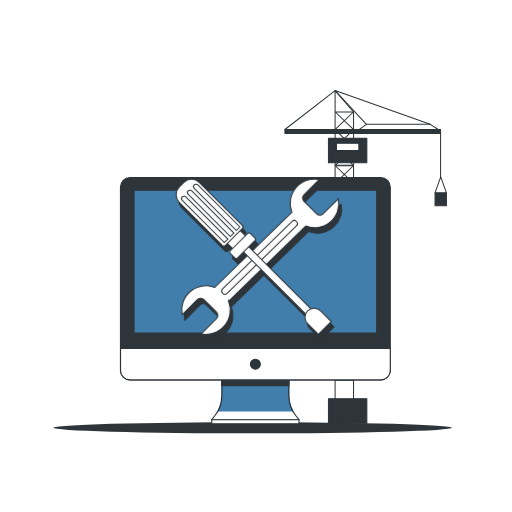
t = 0.00 s
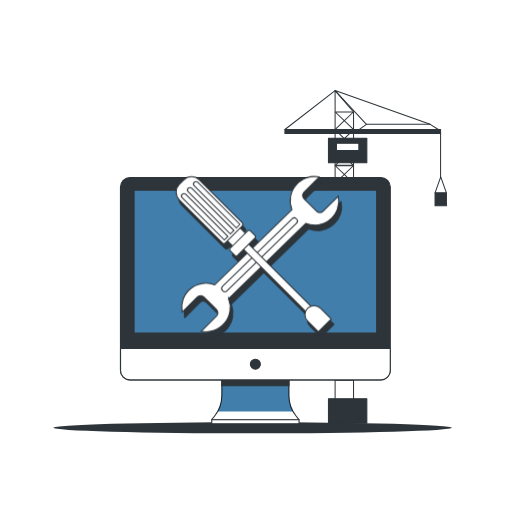
t = 0.38 s
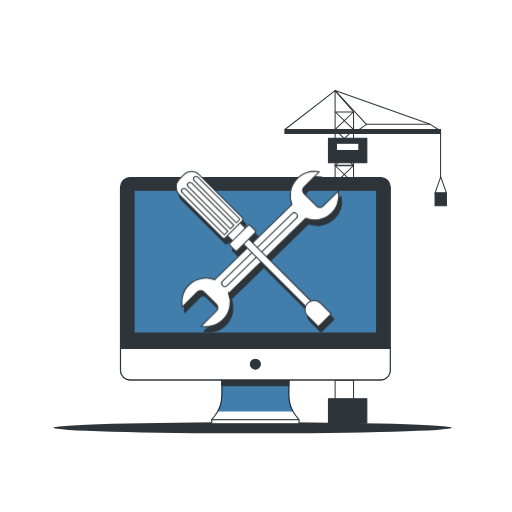
t = 1.13 s
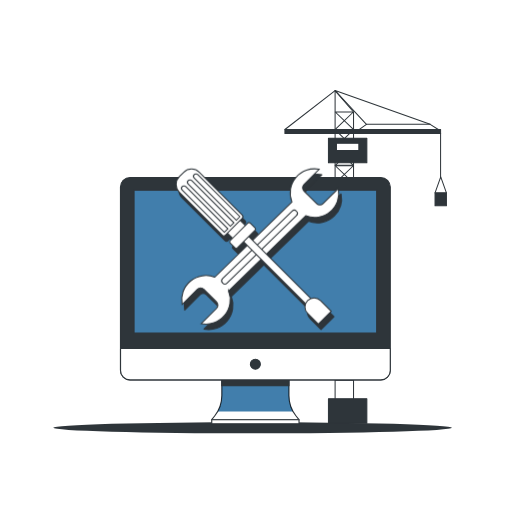
t = 1.50 s
t = 1.88 s: frame unchanged from t = 1.13 s, image omitted
t = 2.63 s: frame unchanged from t = 0.38 s, image omitted

The animated SVG that drew these frames (rendered in a browser with its animation timeline set to each time). Animation: 1 CSS @keyframes rule; one cycle of 3.00 s, repeats indefinitely.

<svg class="animated" id="freepik_stories-maintenance" xmlns="http://www.w3.org/2000/svg" viewBox="0 0 500 500" version="1.1" xmlns:xlink="http://www.w3.org/1999/xlink" xmlns:svgjs="http://svgjs.com/svgjs"><style>svg#freepik_stories-maintenance:not(.animated) .animable {opacity: 0;}svg#freepik_stories-maintenance.animated #freepik--Tools--inject-1--inject-67 {animation: 3s Infinite  linear floating;animation-delay: 0s;}            @keyframes floating {                0% {                    opacity: 1;                    transform: translateY(0px);                }                50% {                    transform: translateY(-10px);                }                100% {                    opacity: 1;                    transform: translateY(0px);                }            }        .animator-hidden { display: none; }</style><!--Maintenance--><g id="freepik--background-simple--inject-1--inject-67" class="animable animator-hidden" style="transform-origin: 245.982px 253.107px;"><path d="M441.4,270.76c2-26.75-4.24-54.7-12.64-79.6-12.47-37-36.67-74.94-77.44-83.69-23.51-5-47.43.36-67.58,13-19.39,12.17-34.5,27.88-58.33,30.93-24.1,3.08-48.83,1.84-73.06,1.84-62.29,0-112.85,65-100.21,132.71s72.22,114.65,122.78,114.65c45.43,0,82.8-27.07,126-34.34,21.4-3.6,42.88.66,64.06-4.74,24.61-6.28,47.75-21.26,61.39-42.95C435.61,303.8,440.13,287.51,441.4,270.76Z" style="fill: #417EAC; transform-origin: 245.982px 253.107px;" id="eldkar59m81q" class="animable"></path><g id="el344nvdnu6cl"><path d="M441.4,270.76c2-26.75-4.24-54.7-12.64-79.6-12.47-37-36.67-74.94-77.44-83.69-23.51-5-47.43.36-67.58,13-19.39,12.17-34.5,27.88-58.33,30.93-24.1,3.08-48.83,1.84-73.06,1.84-62.29,0-112.85,65-100.21,132.71s72.22,114.65,122.78,114.65c45.43,0,82.8-27.07,126-34.34,21.4-3.6,42.88.66,64.06-4.74,24.61-6.28,47.75-21.26,61.39-42.95C435.61,303.8,440.13,287.51,441.4,270.76Z" style="fill: rgb(255, 255, 255); opacity: 0.7; transform-origin: 245.982px 253.107px;" class="animable" id="elldyg59y0msj"></path></g></g><g id="freepik--Shadow--inject-1--inject-67" class="animable" style="transform-origin: 246.69px 417.76px;"><ellipse cx="246.69" cy="417.76" rx="194.55" ry="5.42" style="fill: rgb(46, 53, 58); transform-origin: 246.69px 417.76px;" id="ele3cltlzpbrh" class="animable"></ellipse></g><g id="freepik--Crane--inject-1--inject-67" class="animable" style="transform-origin: 357.105px 250.87px;"><polygon points="345.25 412.82 327.25 412.82 327.25 88.44 345.25 109.37 345.25 412.82" style="fill: none; stroke: rgb(46, 53, 58); stroke-linecap: round; stroke-linejoin: round; transform-origin: 336.25px 250.63px;" id="elbo6blwg2eu7" class="animable"></polygon><polygon points="327.42 336.44 345.08 336.44 327.42 319.37 345.08 319.37 327.42 336.44" style="fill: none; stroke: rgb(46, 53, 58); stroke-linecap: round; stroke-linejoin: round; transform-origin: 336.25px 327.905px;" id="elovtu5vnfqb" class="animable"></polygon><polygon points="327.42 318.94 345.08 318.94 327.42 301.87 345.08 301.87 327.42 318.94" style="fill: none; stroke: rgb(46, 53, 58); stroke-linecap: round; stroke-linejoin: round; transform-origin: 336.25px 310.405px;" id="elr5s3h64o7qc" class="animable"></polygon><polygon points="327.42 371.29 345.08 371.29 327.42 354.22 345.08 354.22 327.42 371.29" style="fill: none; stroke: rgb(46, 53, 58); stroke-linecap: round; stroke-linejoin: round; transform-origin: 336.25px 362.755px;" id="el1ara8peknym" class="animable"></polygon><polygon points="327.42 353.79 345.08 353.79 327.42 336.72 345.08 336.72 327.42 353.79" style="fill: none; stroke: rgb(46, 53, 58); stroke-linecap: round; stroke-linejoin: round; transform-origin: 336.25px 345.255px;" id="el5krzo3mirg8" class="animable"></polygon><polygon points="327.42 301.44 345.08 301.44 327.42 284.37 345.08 284.37 327.42 301.44" style="fill: none; stroke: rgb(46, 53, 58); stroke-linecap: round; stroke-linejoin: round; transform-origin: 336.25px 292.905px;" id="elw7bh622ddfa" class="animable"></polygon><polygon points="327.42 283.94 345.08 283.94 327.42 266.87 345.08 266.87 327.42 283.94" style="fill: none; stroke: rgb(46, 53, 58); stroke-linecap: round; stroke-linejoin: round; transform-origin: 336.25px 275.405px;" id="elo47okp1ic0c" class="animable"></polygon><polygon points="327.42 266.44 345.08 266.44 327.42 249.37 345.08 249.37 327.42 266.44" style="fill: none; stroke: rgb(46, 53, 58); stroke-linecap: round; stroke-linejoin: round; transform-origin: 336.25px 257.905px;" id="elz6ozpc2bsvr" class="animable"></polygon><polygon points="327.42 248.94 345.08 248.94 327.42 231.87 345.08 231.87 327.42 248.94" style="fill: none; stroke: rgb(46, 53, 58); stroke-linecap: round; stroke-linejoin: round; transform-origin: 336.25px 240.405px;" id="elmb6dl7qcg4" class="animable"></polygon><polygon points="327.42 231.44 345.08 231.44 327.42 214.37 345.08 214.37 327.42 231.44" style="fill: none; stroke: rgb(46, 53, 58); stroke-linecap: round; stroke-linejoin: round; transform-origin: 336.25px 222.905px;" id="el9k8asvwbmqe" class="animable"></polygon><polygon points="327.42 213.94 345.08 213.94 327.42 196.87 345.08 196.87 327.42 213.94" style="fill: none; stroke: rgb(46, 53, 58); stroke-linecap: round; stroke-linejoin: round; transform-origin: 336.25px 205.405px;" id="elqnr6rz49mu8" class="animable"></polygon><polygon points="327.42 196.44 345.08 196.44 327.42 179.37 345.08 179.37 327.42 196.44" style="fill: none; stroke: rgb(46, 53, 58); stroke-linecap: round; stroke-linejoin: round; transform-origin: 336.25px 187.905px;" id="elur1v8kbjib9" class="animable"></polygon><polygon points="327.42 178.94 345.08 178.94 327.42 161.87 345.08 161.87 327.42 178.94" style="fill: none; stroke: rgb(46, 53, 58); stroke-linecap: round; stroke-linejoin: round; transform-origin: 336.25px 170.405px;" id="el5cobw2cbq0k" class="animable"></polygon><polygon points="327.42 161.44 345.08 161.44 327.42 144.37 345.08 144.37 327.42 161.44" style="fill: none; stroke: rgb(46, 53, 58); stroke-linecap: round; stroke-linejoin: round; transform-origin: 336.25px 152.905px;" id="elk5ac2a04lv" class="animable"></polygon><polygon points="327.42 143.94 345.08 143.94 327.42 126.87 345.08 126.87 327.42 143.94" style="fill: none; stroke: rgb(46, 53, 58); stroke-linecap: round; stroke-linejoin: round; transform-origin: 336.25px 135.405px;" id="elniwoykz4lo7" class="animable"></polygon><polygon points="327.42 126.44 345.08 126.44 327.42 109.37 345.08 109.37 327.42 126.44" style="fill: none; stroke: rgb(46, 53, 58); stroke-linecap: round; stroke-linejoin: round; transform-origin: 336.25px 117.905px;" id="el9b5nzpqidh" class="animable"></polygon><polygon points="428.81 126.91 420.09 121.42 357.87 121.42 350.27 126.91 428.81 126.91" style="fill: none; stroke: rgb(46, 53, 58); stroke-linecap: round; stroke-linejoin: round; transform-origin: 389.54px 124.165px;" id="el3pw7ilxqm1s" class="animable"></polygon><rect x="278.25" y="126.44" width="152" height="4" style="fill: rgb(46, 53, 58); stroke: rgb(46, 53, 58); stroke-linecap: round; stroke-linejoin: round; transform-origin: 354.25px 128.44px;" id="elqz72emc33go" class="animable"></rect><polyline points="420.09 121.42 327.25 88.44 357.87 121.42" style="fill: none; stroke: rgb(46, 53, 58); stroke-linecap: round; stroke-linejoin: round; transform-origin: 373.67px 104.93px;" id="elc7dpg1cznfq" class="animable"></polyline><line x1="327.25" y1="88.44" x2="278.25" y2="126.44" style="fill: none; stroke: rgb(46, 53, 58); stroke-linecap: round; stroke-linejoin: round; transform-origin: 302.75px 107.44px;" id="elwrbruv3n4so" class="animable"></line><rect x="320.75" y="134.94" width="37.5" height="24" style="fill: rgb(46, 53, 58); stroke: rgb(46, 53, 58); stroke-linecap: round; stroke-linejoin: round; transform-origin: 339.5px 146.94px;" id="ellkl1l40u5eq" class="animable"></rect><rect x="320.75" y="389.3" width="37.5" height="24" style="fill: rgb(46, 53, 58); stroke: rgb(46, 53, 58); stroke-linecap: round; stroke-linejoin: round; transform-origin: 339.5px 401.3px;" id="elh9zfkwsrj7" class="animable"></rect><rect x="328.56" y="139.94" width="21.87" height="7" style="fill: rgb(255, 255, 255); stroke: rgb(46, 53, 58); stroke-linecap: round; stroke-linejoin: round; transform-origin: 339.495px 143.44px;" id="el9rg3g7wj4y" class="animable"></rect><line x1="430.25" y1="130.44" x2="430.25" y2="173.56" style="fill: rgb(255, 255, 255); stroke: rgb(46, 53, 58); stroke-linecap: round; stroke-linejoin: round; transform-origin: 430.25px 152px;" id="elyd40thzaf2h" class="animable"></line><rect x="424.85" y="188.28" width="11.11" height="12.59" style="fill: rgb(46, 53, 58); stroke: rgb(46, 53, 58); stroke-linecap: round; stroke-linejoin: round; transform-origin: 430.405px 194.575px;" id="elv58onqi5rck" class="animable"></rect><polyline points="424.85 188.28 430.4 172.74 435.96 188.28" style="fill: none; stroke: rgb(46, 53, 58); stroke-linecap: round; stroke-linejoin: round; transform-origin: 430.405px 180.51px;" id="el64kb7gdapvt" class="animable"></polyline></g><g id="freepik--Device--inject-1--inject-67" class="animable" style="transform-origin: 249.395px 293.62px;"><path d="M282.17,386.24V364H216.62v22.26a32.21,32.21,0,0,1-7,20l-2.87,3.62H292l-2.88-3.62A32.26,32.26,0,0,1,282.17,386.24Z" style="fill: rgb(255, 255, 255); stroke: rgb(46, 53, 58); stroke-linecap: round; stroke-linejoin: round; stroke-width: 1.09543px; transform-origin: 249.375px 386.94px;" id="el8p53hiqmxn5" class="animable"></path><path d="M212.59,401.83H286.2a32.18,32.18,0,0,1-4-15.59V364H216.62v22.26A32.18,32.18,0,0,1,212.59,401.83Z" style="fill: #417EAC; mix-blend-mode: multiply; transform-origin: 249.395px 382.915px;" id="elqpzzba7cnc" class="animable"></path><rect x="216.62" y="367.33" width="65.55" height="9.4" style="fill: rgb(46, 53, 58); stroke: rgb(46, 53, 58); stroke-linecap: round; stroke-linejoin: round; stroke-width: 1.09543px; transform-origin: 249.395px 372.03px;" id="eld45b4idmq9a" class="animable"></rect><rect x="117.66" y="173.4" width="263.47" height="197.6" rx="9.29" style="fill: rgb(46, 53, 58); stroke: rgb(46, 53, 58); stroke-linecap: round; stroke-linejoin: round; stroke-width: 1.09543px; transform-origin: 249.395px 272.2px;" id="elyvntnoi97l" class="animable"></rect><path d="M117.66,340.29H381.13a0,0,0,0,1,0,0v21.42a9.29,9.29,0,0,1-9.29,9.29H127a9.29,9.29,0,0,1-9.29-9.29V340.29a0,0,0,0,1,0,0Z" style="fill: rgb(255, 255, 255); stroke: rgb(46, 53, 58); stroke-linecap: round; stroke-linejoin: round; stroke-width: 1.09543px; transform-origin: 249.395px 355.645px;" id="el6nv0iqcd186" class="animable"></path><rect x="130.91" y="185.7" width="236.96" height="139.6" style="fill: #417EAC; stroke: rgb(46, 53, 58); stroke-linecap: round; stroke-linejoin: round; stroke-width: 1.09543px; transform-origin: 249.39px 255.5px;" id="el6osd5squcwl" class="animable"></rect><path d="M254.25,355.65a4.86,4.86,0,1,0-4.86,4.85A4.85,4.85,0,0,0,254.25,355.65Z" style="fill: rgb(46, 53, 58); stroke: rgb(46, 53, 58); stroke-linecap: round; stroke-linejoin: round; stroke-width: 1.09543px; transform-origin: 249.39px 355.64px;" id="el49e6uen3dmm" class="animable"></path><rect x="206.78" y="409.87" width="85.24" height="3.97" style="fill: rgb(255, 255, 255); stroke: rgb(46, 53, 58); stroke-linecap: round; stroke-linejoin: round; stroke-width: 1.09543px; transform-origin: 249.4px 411.855px;" id="elt1xm9qr336" class="animable"></rect></g><g id="freepik--Tools--inject-1--inject-67" class="animable" style="transform-origin: 250.482px 251.2px;"><path d="M326.51,220.68A23.72,23.72,0,0,0,333,199.36l-14.87,14.87a4.51,4.51,0,0,1-6.36,0l-12.36-12.36a4.5,4.5,0,0,1,0-6.37l14.86-14.86a23.71,23.71,0,0,0-26.64,31.87L249.26,250l-3.7-3.71,6-6a1.67,1.67,0,0,0,0-2.34l-4.68-4.68a1.65,1.65,0,0,0-2.33,0l-2.34,2.34-5.07-5.06,1.95-1.95a2.21,2.21,0,0,0,0-3.12l-41.87-41.87a10.74,10.74,0,0,0-15.2,0l-4.28,4.28a10.73,10.73,0,0,0,0,15.19l41.87,41.88a2.21,2.21,0,0,0,3.12,0l1.95-1.95,5.06,5.07-2.33,2.33a1.65,1.65,0,0,0,0,2.34l4.67,4.68a1.67,1.67,0,0,0,2.34,0l6-6,3.64,3.64-31.82,31a23.72,23.72,0,0,0-31.88,26.64l14.87-14.86a4.5,4.5,0,0,1,6.37,0L214,310.13a4.5,4.5,0,0,1,0,6.37l-14.86,14.86a23.72,23.72,0,0,0,26.65-31.87l31.82-31L301,311.83a8.89,8.89,0,0,0,2,9.5l10.47,10.47,12.56-12.57-10.47-10.46a8.89,8.89,0,0,0-9.5-2l-43.32-43.32L301.15,226A23.72,23.72,0,0,0,326.51,220.68Z" style="fill: rgb(46, 53, 58); stroke: rgb(46, 53, 58); stroke-linecap: round; stroke-linejoin: round; stroke-width: 1.09543px; transform-origin: 254.016px 256px;" id="elkiyp7r5r42o" class="animable"></path><path d="M223.15,294.16l75.33-73.49A23.71,23.71,0,0,0,330.35,194l-14.86,14.86a4.5,4.5,0,0,1-6.37,0l-12.36-12.36a4.49,4.49,0,0,1,0-6.36l14.86-14.87A23.71,23.71,0,0,0,285,207.17l-75.33,73.49a23.71,23.71,0,0,0-31.87,26.64l14.86-14.86a4.5,4.5,0,0,1,6.37,0l12.36,12.36a4.49,4.49,0,0,1,0,6.36L196.5,326a23.72,23.72,0,0,0,26.65-31.87Z" style="fill: rgb(255, 255, 255); stroke: rgb(46, 53, 58); stroke-miterlimit: 10; transform-origin: 254.078px 250.635px;" id="elmwqyk1rze1t" class="animable"></path><path d="M217.35,286.45h0a3.08,3.08,0,0,1,0-4.35l67.73-65.89a3.09,3.09,0,0,1,4.36,0h0a3.09,3.09,0,0,1,0,4.36l-67.73,65.88A3.09,3.09,0,0,1,217.35,286.45Z" style="fill: rgb(255, 255, 255); stroke: rgb(46, 53, 58); stroke-miterlimit: 10; transform-origin: 253.395px 251.33px;" id="ells77f4wfaec" class="animable"></path><g id="eln5a0cjoil2"><rect x="267.85" y="222.86" width="7.16" height="103.31" style="fill: rgb(255, 255, 255); stroke: rgb(46, 53, 58); stroke-miterlimit: 10; transform-origin: 271.43px 274.515px; transform: rotate(-45deg);" class="animable" id="elv01c6vf7m6"></rect></g><path d="M323.38,313.9l-12.56,12.56L300.35,316a8.89,8.89,0,0,1,0-12.57h0a8.88,8.88,0,0,1,12.56,0Z" style="fill: rgb(255, 255, 255); stroke: rgb(46, 53, 58); stroke-miterlimit: 10; transform-origin: 310.564px 313.644px;" id="elyutwkum37wa" class="animable"></path><g id="elm6j7sue6u3"><rect x="220.64" y="225.37" width="17.63" height="14.32" style="fill: rgb(255, 255, 255); stroke: rgb(46, 53, 58); stroke-miterlimit: 10; transform-origin: 229.455px 232.53px; transform: rotate(-45deg);" class="animable" id="eltr5bg1ol02"></rect></g><g id="el0l0kt0gib0s"><path d="M199.74,169.77h6.06a10.74,10.74,0,0,1,10.74,10.74v59.22a2.2,2.2,0,0,1-2.2,2.2H191.2a2.2,2.2,0,0,1-2.2-2.2V180.51A10.74,10.74,0,0,1,199.74,169.77Z" style="fill: rgb(255, 255, 255); stroke: rgb(46, 53, 58); stroke-miterlimit: 10; transform-origin: 202.77px 205.85px; transform: rotate(-45deg);" class="animable" id="elz3tgjurzb"></path></g><g id="elizlonxoaams"><rect x="223.08" y="234.98" width="27.54" height="9.92" rx="1.65" style="fill: rgb(255, 255, 255); stroke: rgb(46, 53, 58); stroke-miterlimit: 10; transform-origin: 236.85px 239.94px; transform: rotate(-45deg);" class="animable" id="el52yygqldjv5"></rect></g><path d="M222.44,233.32,219,236.77l-41.12-41.12a2.44,2.44,0,0,1,0-3.45h0a2.43,2.43,0,0,1,3.45,0Z" style="fill: rgb(255, 255, 255); stroke: rgb(46, 53, 58); stroke-miterlimit: 10; transform-origin: 199.803px 214.126px;" id="ell4a8jn6tg4f" class="animable"></path><path d="M228.31,227.45l-3.46,3.45-41.12-41.12a2.44,2.44,0,0,1,0-3.45h0a2.43,2.43,0,0,1,3.45,0Z" style="fill: rgb(255, 255, 255); stroke: rgb(46, 53, 58); stroke-miterlimit: 10; transform-origin: 205.663px 208.256px;" id="elwwuzc9g1kg" class="animable"></path><path d="M234.18,221.58,230.72,225,189.6,183.91a2.44,2.44,0,0,1,0-3.45h0a2.43,2.43,0,0,1,3.45,0Z" style="fill: rgb(255, 255, 255); stroke: rgb(46, 53, 58); stroke-miterlimit: 10; transform-origin: 211.533px 202.371px;" id="elpj4o9xcnxkd" class="animable"></path></g><g id="freepik--Ladders--inject-1--inject-67" class="animable animator-hidden" style="transform-origin: 246.22px 326.745px;"><polygon points="371.82 415.07 368.49 415.07 346.96 238.41 350.3 238.41 371.82 415.07" style="fill: rgb(255, 255, 255); stroke: rgb(46, 53, 58); stroke-miterlimit: 10; transform-origin: 359.39px 326.74px;" id="el6dkzvlzfvw5" class="animable"></polygon><polygon points="397.82 415.07 394.49 415.07 372.96 238.41 376.3 238.41 397.82 415.07" style="fill: rgb(255, 255, 255); stroke: rgb(46, 53, 58); stroke-miterlimit: 10; transform-origin: 385.39px 326.74px;" id="elyjuf8yx34c" class="animable"></polygon><polygon points="376.51 253.05 350.52 253.05 349.85 247.6 375.85 247.6 376.51 253.05" style="fill: rgb(255, 255, 255); stroke: rgb(46, 53, 58); stroke-miterlimit: 10; transform-origin: 363.18px 250.325px;" id="eleqmcym9osga" class="animable"></polygon><polygon points="378.96 273.17 352.97 273.17 352.31 267.72 378.3 267.72 378.96 273.17" style="fill: rgb(255, 255, 255); stroke: rgb(46, 53, 58); stroke-miterlimit: 10; transform-origin: 365.635px 270.445px;" id="el3bvxy8ngv8g" class="animable"></polygon><polygon points="381.42 293.29 355.42 293.29 354.76 287.84 380.75 287.84 381.42 293.29" style="fill: rgb(255, 255, 255); stroke: rgb(46, 53, 58); stroke-miterlimit: 10; transform-origin: 368.09px 290.565px;" id="elrcj1gm5g5ik" class="animable"></polygon><polygon points="383.87 313.42 357.88 313.42 357.21 307.97 383.2 307.97 383.87 313.42" style="fill: rgb(255, 255, 255); stroke: rgb(46, 53, 58); stroke-miterlimit: 10; transform-origin: 370.54px 310.695px;" id="elpzdf59gyk6p" class="animable"></polygon><polygon points="386.32 333.54 360.33 333.54 359.66 328.09 385.65 328.09 386.32 333.54" style="fill: rgb(255, 255, 255); stroke: rgb(46, 53, 58); stroke-miterlimit: 10; transform-origin: 372.99px 330.815px;" id="elguqzba51n0t" class="animable"></polygon><polygon points="388.77 353.66 362.78 353.66 362.12 348.21 388.11 348.21 388.77 353.66" style="fill: rgb(255, 255, 255); stroke: rgb(46, 53, 58); stroke-miterlimit: 10; transform-origin: 375.445px 350.935px;" id="elsy6xsz5bvp" class="animable"></polygon><polygon points="391.22 373.79 365.23 373.79 364.57 368.34 390.56 368.34 391.22 373.79" style="fill: rgb(255, 255, 255); stroke: rgb(46, 53, 58); stroke-miterlimit: 10; transform-origin: 377.895px 371.065px;" id="el3labb55k90n" class="animable"></polygon><polygon points="393.68 393.91 367.68 393.91 367.02 388.46 393.01 388.46 393.68 393.91" style="fill: rgb(255, 255, 255); stroke: rgb(46, 53, 58); stroke-miterlimit: 10; transform-origin: 380.35px 391.185px;" id="eltlrno33pvd" class="animable"></polygon><line x1="350.12" y1="249.74" x2="353.52" y2="249.74" style="fill: none; stroke: rgb(46, 53, 58); stroke-miterlimit: 10; stroke-width: 0.5px; transform-origin: 351.82px 249.74px;" id="ell7omz0bixbn" class="animable"></line><line x1="350.92" y1="251.34" x2="357.52" y2="251.34" style="fill: none; stroke: rgb(46, 53, 58); stroke-miterlimit: 10; stroke-width: 0.5px; transform-origin: 354.22px 251.34px;" id="elkc9vr3nht0h" class="animable"></line><line x1="376.11" y1="251.34" x2="371.31" y2="251.34" style="fill: none; stroke: rgb(46, 53, 58); stroke-miterlimit: 10; stroke-width: 0.5px; transform-origin: 373.71px 251.34px;" id="elz9nah5hyu08" class="animable"></line><line x1="378.51" y1="270.73" x2="374.11" y2="270.73" style="fill: none; stroke: rgb(46, 53, 58); stroke-miterlimit: 10; stroke-width: 0.5px; transform-origin: 376.31px 270.73px;" id="elia83xeuggum" class="animable"></line><line x1="353.32" y1="271.73" x2="363.52" y2="271.73" style="fill: none; stroke: rgb(46, 53, 58); stroke-miterlimit: 10; stroke-width: 0.5px; transform-origin: 358.42px 271.73px;" id="el6dckwvtjswa" class="animable"></line><line x1="355.12" y1="290.52" x2="363.92" y2="290.52" style="fill: none; stroke: rgb(46, 53, 58); stroke-miterlimit: 10; stroke-width: 0.5px; transform-origin: 359.52px 290.52px;" id="elymy5yxmh8hp" class="animable"></line><line x1="355.52" y1="292.12" x2="360.32" y2="292.12" style="fill: none; stroke: rgb(46, 53, 58); stroke-miterlimit: 10; stroke-width: 0.5px; transform-origin: 357.92px 292.12px;" id="ele505dil4o0l" class="animable"></line><line x1="383.7" y1="310.31" x2="378.31" y2="310.31" style="fill: none; stroke: rgb(46, 53, 58); stroke-miterlimit: 10; stroke-width: 0.5px; transform-origin: 381.005px 310.31px;" id="el229evej44iy" class="animable"></line><line x1="383.31" y1="311.91" x2="374.31" y2="311.91" style="fill: none; stroke: rgb(46, 53, 58); stroke-miterlimit: 10; stroke-width: 0.5px; transform-origin: 378.81px 311.91px;" id="el2gtgxb75kbe" class="animable"></line><line x1="391.14" y1="371.74" x2="382.89" y2="371.74" style="fill: none; stroke: rgb(46, 53, 58); stroke-miterlimit: 10; stroke-width: 0.5px; transform-origin: 387.015px 371.74px;" id="elovttlfbxrj7" class="animable"></line><line x1="364.89" y1="370.24" x2="369.89" y2="370.24" style="fill: none; stroke: rgb(46, 53, 58); stroke-miterlimit: 10; stroke-width: 0.5px; transform-origin: 367.39px 370.24px;" id="elkc31jpuhba" class="animable"></line><line x1="381.64" y1="371.74" x2="375.14" y2="371.74" style="fill: none; stroke: rgb(46, 53, 58); stroke-miterlimit: 10; stroke-width: 0.5px; transform-origin: 378.39px 371.74px;" id="elskwaya6oxys" class="animable"></line><line x1="367.39" y1="390.99" x2="374.39" y2="390.99" style="fill: none; stroke: rgb(46, 53, 58); stroke-miterlimit: 10; stroke-width: 0.5px; transform-origin: 370.89px 390.99px;" id="elwkvyl918az" class="animable"></line><line x1="368.89" y1="392.74" x2="376.89" y2="392.74" style="fill: none; stroke: rgb(46, 53, 58); stroke-miterlimit: 10; stroke-width: 0.5px; transform-origin: 372.89px 392.74px;" id="elvom0tpqd2xn" class="animable"></line><line x1="360.89" y1="331.74" x2="363.14" y2="331.74" style="fill: none; stroke: rgb(46, 53, 58); stroke-miterlimit: 10; stroke-width: 0.5px; transform-origin: 362.015px 331.74px;" id="elw0fxqjkyt2" class="animable"></line><line x1="385.39" y1="331.24" x2="377.14" y2="331.24" style="fill: none; stroke: rgb(46, 53, 58); stroke-miterlimit: 10; stroke-width: 0.5px; transform-origin: 381.265px 331.24px;" id="el7j63tiaf738" class="animable"></line><polygon points="176.97 309.44 173.01 314.6 86.87 247.35 90.84 242.19 176.97 309.44" style="fill: rgb(46, 53, 58); stroke: rgb(46, 53, 58); stroke-linecap: round; stroke-linejoin: round; stroke-width: 1.09543px; transform-origin: 131.92px 278.395px;" id="elsl5wdpwkp" class="animable"></polygon><polygon points="86.87 309.44 90.84 314.6 176.97 247.35 173.01 242.19 86.87 309.44" style="fill: rgb(46, 53, 58); stroke: rgb(46, 53, 58); stroke-linecap: round; stroke-linejoin: round; stroke-width: 1.09543px; transform-origin: 131.92px 278.395px;" id="elgftkznw8dtt" class="animable"></polygon><polygon points="176.97 384.98 174.52 391.63 86.87 322.89 89.38 316.18 176.97 384.98" style="fill: rgb(46, 53, 58); stroke: rgb(46, 53, 58); stroke-linecap: round; stroke-linejoin: round; stroke-width: 1.09543px; transform-origin: 131.92px 353.905px;" id="elv3wv32sa6zm" class="animable"></polygon><polygon points="86.87 384.98 87.47 392.78 176.97 322.89 173.01 317.74 86.87 384.98" style="fill: rgb(46, 53, 58); stroke: rgb(46, 53, 58); stroke-linecap: round; stroke-linejoin: round; stroke-width: 1.09543px; transform-origin: 131.92px 355.26px;" id="elov3feltnqn9" class="animable"></polygon><rect x="85.4" y="241.48" width="3.5" height="173.6" style="fill: rgb(46, 53, 58); stroke: rgb(46, 53, 58); stroke-linecap: round; stroke-linejoin: round; stroke-width: 1.09543px; transform-origin: 87.15px 328.28px;" id="elhgm1h2ow1w9" class="animable"></rect><rect x="173.95" y="241.48" width="3.5" height="173.6" style="fill: rgb(46, 53, 58); stroke: rgb(46, 53, 58); stroke-linecap: round; stroke-linejoin: round; stroke-width: 1.09543px; transform-origin: 175.7px 328.28px;" id="elb9pod530p8m" class="animable"></rect><polygon points="160.12 309.44 156.15 314.6 70.02 247.35 73.98 242.19 160.12 309.44" style="fill: rgb(255, 255, 255); stroke: rgb(46, 53, 58); stroke-linecap: round; stroke-linejoin: round; stroke-width: 1.09543px; transform-origin: 115.07px 278.395px;" id="el5kzilhn9alx" class="animable"></polygon><polygon points="70.02 309.44 73.98 314.6 160.12 247.35 156.15 242.19 70.02 309.44" style="fill: rgb(255, 255, 255); stroke: rgb(46, 53, 58); stroke-linecap: round; stroke-linejoin: round; stroke-width: 1.09543px; transform-origin: 115.07px 278.395px;" id="el8afx3o2wapl" class="animable"></polygon><polygon points="160.12 384.98 157.66 391.63 70.02 322.89 71.28 316.18 160.12 384.98" style="fill: rgb(255, 255, 255); stroke: rgb(46, 53, 58); stroke-linecap: round; stroke-linejoin: round; stroke-width: 1.09543px; transform-origin: 115.07px 353.905px;" id="eld9i7u45yzv6" class="animable"></polygon><polygon points="70.02 384.98 70.62 392.78 160.12 322.89 156.15 317.74 70.02 384.98" style="fill: rgb(255, 255, 255); stroke: rgb(46, 53, 58); stroke-linecap: round; stroke-linejoin: round; stroke-width: 1.09543px; transform-origin: 115.07px 355.26px;" id="elz8rrblrefzh" class="animable"></polygon><rect x="68.54" y="241.48" width="3.5" height="173.6" style="fill: rgb(255, 255, 255); stroke: rgb(46, 53, 58); stroke-linecap: round; stroke-linejoin: round; stroke-width: 1.09543px; transform-origin: 70.29px 328.28px;" id="eljlxix0im7nf" class="animable"></rect><rect x="157.09" y="241.48" width="3.5" height="173.6" style="fill: rgb(255, 255, 255); stroke: rgb(46, 53, 58); stroke-linecap: round; stroke-linejoin: round; stroke-width: 1.09543px; transform-origin: 158.84px 328.28px;" id="elhj4fqoj6ibw" class="animable"></rect><rect x="64.04" y="239.87" width="101.06" height="5.5" style="fill: rgb(255, 255, 255); stroke: rgb(46, 53, 58); stroke-linecap: round; stroke-linejoin: round; stroke-width: 1.09543px; transform-origin: 114.57px 242.62px;" id="elj2os1ffbz6k" class="animable"></rect><rect x="152.62" y="239.87" width="28.05" height="5.5" style="fill: rgb(46, 53, 58); stroke: rgb(46, 53, 58); stroke-linecap: round; stroke-linejoin: round; stroke-width: 1.09543px; transform-origin: 166.645px 242.62px;" id="elm7tgzxj2mnc" class="animable"></rect><rect x="64.04" y="311.91" width="101.06" height="5.5" style="fill: rgb(255, 255, 255); stroke: rgb(46, 53, 58); stroke-linecap: round; stroke-linejoin: round; stroke-width: 1.09543px; transform-origin: 114.57px 314.66px;" id="eldcd2ewer5x" class="animable"></rect><rect x="152.62" y="311.91" width="28.05" height="5.5" style="fill: rgb(46, 53, 58); stroke: rgb(46, 53, 58); stroke-linecap: round; stroke-linejoin: round; stroke-width: 1.09543px; transform-origin: 166.645px 314.66px;" id="elip7ji79gda" class="animable"></rect><polygon points="291.03 415.07 283.12 415.07 293.67 353.26 301.59 353.26 291.03 415.07" style="fill: rgb(46, 53, 58); stroke: rgb(46, 53, 58); stroke-miterlimit: 10; stroke-width: 0.972732px; transform-origin: 292.355px 384.165px;" id="elmwolh9qyeh" class="animable"></polygon><polygon points="306.86 415.07 314.78 415.07 304.22 353.26 296.31 353.26 306.86 415.07" style="fill: rgb(255, 255, 255); stroke: rgb(46, 53, 58); stroke-miterlimit: 10; stroke-width: 0.972732px; transform-origin: 305.545px 384.165px;" id="elo2ov34c2p8i" class="animable"></polygon><polygon points="403.35 415.07 395.44 415.07 405.99 353.26 413.9 353.26 403.35 415.07" style="fill: rgb(46, 53, 58); stroke: rgb(46, 53, 58); stroke-miterlimit: 10; stroke-width: 0.972732px; transform-origin: 404.67px 384.165px;" id="el80i3r1nnjw4" class="animable"></polygon><polygon points="419.18 415.07 427.1 415.07 416.54 353.26 408.63 353.26 419.18 415.07" style="fill: rgb(255, 255, 255); stroke: rgb(46, 53, 58); stroke-miterlimit: 10; stroke-width: 0.972732px; transform-origin: 417.865px 384.165px;" id="el6g85eewxo0r" class="animable"></polygon><rect x="273.75" y="335.39" width="150.97" height="20.97" style="fill: #417EAC; stroke: rgb(46, 53, 58); stroke-miterlimit: 10; stroke-width: 0.972732px; transform-origin: 349.235px 345.875px;" id="el9fwjpq8grub" class="animable"></rect><rect x="277.43" y="335.39" width="150.97" height="20.97" style="fill: #417EAC; stroke: rgb(46, 53, 58); stroke-miterlimit: 10; stroke-width: 0.972732px; transform-origin: 352.915px 345.875px;" id="elmjctqs9zlop" class="animable"></rect><polygon points="279.9 356.36 292.71 356.36 299.33 335.39 286.52 335.39 279.9 356.36" style="fill: rgb(46, 53, 58); transform-origin: 289.615px 345.875px;" id="elsopd5yblt6n" class="animable"></polygon><polygon points="330.62 335.39 317.8 335.39 311.18 356.36 324 356.36 330.62 335.39" style="fill: rgb(46, 53, 58); transform-origin: 320.9px 345.875px;" id="ell1wen4xt77o" class="animable"></polygon><polygon points="424.47 335.39 411.65 335.39 405.03 356.36 417.85 356.36 424.47 335.39" style="fill: rgb(46, 53, 58); transform-origin: 414.75px 345.875px;" id="elmui19pzzihc" class="animable"></polygon><polygon points="393.18 335.39 380.37 335.39 373.75 356.36 386.56 356.36 393.18 335.39" style="fill: rgb(46, 53, 58); transform-origin: 383.465px 345.875px;" id="eli9lu6n828xf" class="animable"></polygon><polygon points="361.9 335.39 349.08 335.39 342.46 356.36 355.28 356.36 361.9 335.39" style="fill: rgb(46, 53, 58); transform-origin: 352.18px 345.875px;" id="elnlia1wntr9m" class="animable"></polygon><line x1="427.57" y1="344.7" x2="402.59" y2="344.7" style="fill: none; stroke: rgb(46, 53, 58); stroke-miterlimit: 10; transform-origin: 415.08px 344.7px;" id="elxvt270e6wb" class="animable"></line><line x1="427.13" y1="348.2" x2="423.19" y2="348.2" style="fill: none; stroke: rgb(46, 53, 58); stroke-miterlimit: 10; transform-origin: 425.16px 348.2px;" id="el5dkdtv2zruq" class="animable"></line><line x1="276.79" y1="347.33" x2="301.77" y2="347.33" style="fill: none; stroke: rgb(46, 53, 58); stroke-miterlimit: 10; transform-origin: 289.28px 347.33px;" id="elpa3je8is1o" class="animable"></line><line x1="277.22" y1="343.38" x2="308.78" y2="343.38" style="fill: none; stroke: rgb(46, 53, 58); stroke-miterlimit: 10; transform-origin: 293px 343.38px;" id="el9tlatfm2bu7" class="animable"></line></g><defs>     <filter id="active" height="200%">         <feMorphology in="SourceAlpha" result="DILATED" operator="dilate" radius="2"></feMorphology>                <feFlood flood-color="#32DFEC" flood-opacity="1" result="PINK"></feFlood>        <feComposite in="PINK" in2="DILATED" operator="in" result="OUTLINE"></feComposite>        <feMerge>            <feMergeNode in="OUTLINE"></feMergeNode>            <feMergeNode in="SourceGraphic"></feMergeNode>        </feMerge>    </filter>    <filter id="hover" height="200%">        <feMorphology in="SourceAlpha" result="DILATED" operator="dilate" radius="2"></feMorphology>                <feFlood flood-color="#ff0000" flood-opacity="0.5" result="PINK"></feFlood>        <feComposite in="PINK" in2="DILATED" operator="in" result="OUTLINE"></feComposite>        <feMerge>            <feMergeNode in="OUTLINE"></feMergeNode>            <feMergeNode in="SourceGraphic"></feMergeNode>        </feMerge>            <feColorMatrix type="matrix" values="0   0   0   0   0                0   1   0   0   0                0   0   0   0   0                0   0   0   1   0 "></feColorMatrix>    </filter></defs></svg>